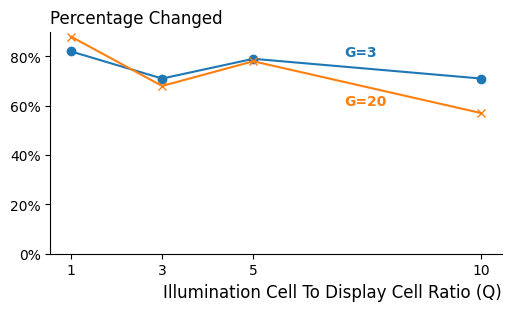

This chart was generated by the following Python code: (Note: this script raises an exception after producing the figure.)
import matplotlib as mpl
import matplotlib.pyplot as plt
from matplotlib.ticker import PercentFormatter

mpl.rcParams['font.family'] = 'Times New Roman'

ratios = [1, 3, 5, 10]
fig = plt.figure(figsize=(5, 3), layout='constrained')
ori_standby_line, = plt.plot(ratios, [0.82, 0.71, 0.79, 0.71], marker='o',  label=f'G=3')

dispatcher_line, = plt.plot(ratios, [0.88, 0.68, 0.78, 0.57], marker='x',  label=f'G=20')

ax = plt.gca()
ax.spines['right'].set_visible(False)
ax.spines['top'].set_visible(False)

ax.set_title('Percentage Changed', loc='left')
ax.set_xlabel('Illumination Cell To Display Cell Ratio (Q)', loc='right', fontsize='large')
# ax.set_xlim(left=0, right=100)
ax.set_ylim(0, 0.9)

ax.yaxis.set_major_formatter(PercentFormatter(1))
plt.xticks(ratios)

plt.text(7, 0.8, 'G=3', color=ori_standby_line.get_color(), fontweight='bold', zorder=3)

plt.text(7, 0.6, 'G=20', color=dispatcher_line.get_color(), fontweight='bold', zorder=3)

# Add legend
# ax.legend()
# plt.show(dpi=500)
plt.savefig(f"../assets/figures/obstruct_percentage_changed.png", dpi=500)
plt.close()




fig = plt.figure(figsize=(5, 3), layout='constrained')
ori_standby_line, = plt.plot(ratios, [-0.0116, 0.0116, -0.0042, -0.0243], marker='o',  label=f'G=3')

dispatcher_line, = plt.plot(ratios, [-0.1586, 0.0245, -0.0336, 0.0845], marker='x',  label=f'G=20')
zero_line, = plt.plot([0, 11], [0, 0], '--', color=(0.7, 0.7, 0.7), linewidth=1)

ax = plt.gca()
ax.spines['right'].set_visible(False)
ax.spines['top'].set_visible(False)

ax.set_title('Percentage Changed', loc='left')
ax.set_xlabel('Illumination Cell To Display Cell Ratio (Q)', loc='right', fontsize='large')
ax.set_xlim(left=0, right=10.2)
ax.set_ylim(-0.2, 0.1)

ax.yaxis.set_major_formatter(PercentFormatter(1))
plt.xticks(ratios)

plt.text(7, -0.04, 'G=3', color=ori_standby_line.get_color(), fontweight='bold', zorder=3)

plt.text(7, 0.04, 'G=20', color=dispatcher_line.get_color(), fontweight='bold', zorder=3)

# Add legend
# ax.legend()
# plt.show(dpi=500)
plt.savefig(f"../assets/figures/illum_move_percentage_changed.png", dpi=500)
plt.close()



fig = plt.figure(figsize=(5, 3), layout='constrained')
ori_standby_line, = plt.plot(ratios, [-4.8216, 0.5890, 0.1196, 0.2920], marker='o',  label=f'G=3')

dispatcher_line, = plt.plot(ratios, [-7.1344, 0.2494, 0.4737, 0.2501], marker='x',  label=f'G=20')

zero_line, = plt.plot([0, 11], [0, 0], '--', color=(0.7, 0.7, 0.7), linewidth=1)

ax = plt.gca()
ax.spines['right'].set_visible(False)
ax.spines['top'].set_visible(False)

ax.set_title('Percentage Changed', loc='left')
ax.set_xlabel('Illumination Cell To Display Cell Ratio (Q)', loc='right', fontsize='large')
ax.set_xlim(left=0, right=10.2)

ax.set_ylim(-7.2, 1)
yticks = plt.yticks()[0]
yticks = list(yticks)
yticks[0] = -7.2
yticks[-1] = 1
plt.yticks(sorted(yticks))

# Add the y_value to the y-ticks if it's not already there

ax.yaxis.set_major_formatter(PercentFormatter(1))
plt.xticks(ratios)

plt.text(7, -0.5, 'G=3', color=ori_standby_line.get_color(), fontweight='bold', zorder=3)

plt.text(7, 0.5, 'G=20', color=dispatcher_line.get_color(), fontweight='bold', zorder=3)

# Add legend
# ax.legend()
# plt.show(dpi=500)
plt.savefig(f"../assets/figures/standby_move_percentage_changed.png", dpi=500)
plt.close()



fig = plt.figure(figsize=(5, 3), layout='constrained')
ori_standby_line, = plt.plot(ratios, [-6.0107, 0.5813, -0.5874, 0.7143], marker='o',  label=f'G=3')

dispatcher_line, = plt.plot(ratios, [-8.5830, -2.0107, -0.7686, -0.1875], marker='x',  label=f'G=20')

zero_line, = plt.plot([0, 11], [0, 0], '--', color=(0.7, 0.7, 0.7), linewidth=1)

ax = plt.gca()
ax.spines['right'].set_visible(False)
ax.spines['top'].set_visible(False)

ax.set_title('Percentage Changed', loc='left')
ax.set_xlabel('Illumination Cell To Display Cell Ratio (Q)', loc='right', fontsize='large')
ax.set_xlim(left=0, right=10.2)

ax.set_ylim(-7.2, 1)
yticks = plt.yticks()[0]
yticks = list(yticks)
yticks.append(-8.6)
yticks[-1] = 1
plt.yticks(sorted(yticks))

# Add the y_value to the y-ticks if it's not already there

ax.yaxis.set_major_formatter(PercentFormatter(1))
plt.xticks(ratios)

plt.text(7, -0.5, 'G=3', color=ori_standby_line.get_color(), fontweight='bold', zorder=3)

plt.text(7, 0.5, 'G=20', color=dispatcher_line.get_color(), fontweight='bold', zorder=3)

# Add legend
# ax.legend()
# plt.show(dpi=500)
plt.savefig(f"../assets/figures/dragon_standby_move_percentage_changed.png", dpi=500)
plt.close()



fig = plt.figure(figsize=(5, 3), layout='constrained')
ori_standby_line, = plt.plot(ratios, [0.45, 0.52, 0.52, 0.54], marker='o',  label=f'G=3')

dispatcher_line, = plt.plot(ratios, [0.20, 0.21, 0.24, 0.28], marker='x',  label=f'G=20')

# zero_line, = plt.plot([0, 11], [0, 0], '--', color=(0.7, 0.7, 0.7), linewidth=1)

ax = plt.gca()
ax.spines['right'].set_visible(False)
ax.spines['top'].set_visible(False)

ax.set_title('MTID (Second)', loc='left')
ax.set_xlabel('Group Size (G)', loc='right', fontsize='large')
ax.set_xlim(left=0, right=10.2)
ax.set_ylim(0, 1)

# yticks = plt.yticks()[0]
# yticks = list(yticks)
# yticks.append(-8.6)
# yticks[-1] = 1
# plt.yticks(sorted(yticks))

# Add the y_value to the y-ticks if it's not already there

# ax.yaxis.set_major_formatter(PercentFormatter(1))
plt.xticks(ratios)

plt.text(7, 0.55, 'CANF', color=ori_standby_line.get_color(), fontweight='bold', zorder=3)

plt.text(7, 0.2, 'k-means', color=dispatcher_line.get_color(), fontweight='bold', zorder=3)

# Add legend
# ax.legend()
# plt.show(dpi=500)
plt.savefig(f"../assets/figures/skateboard_CANF_kmeans_MTID.png", dpi=500)
plt.close()